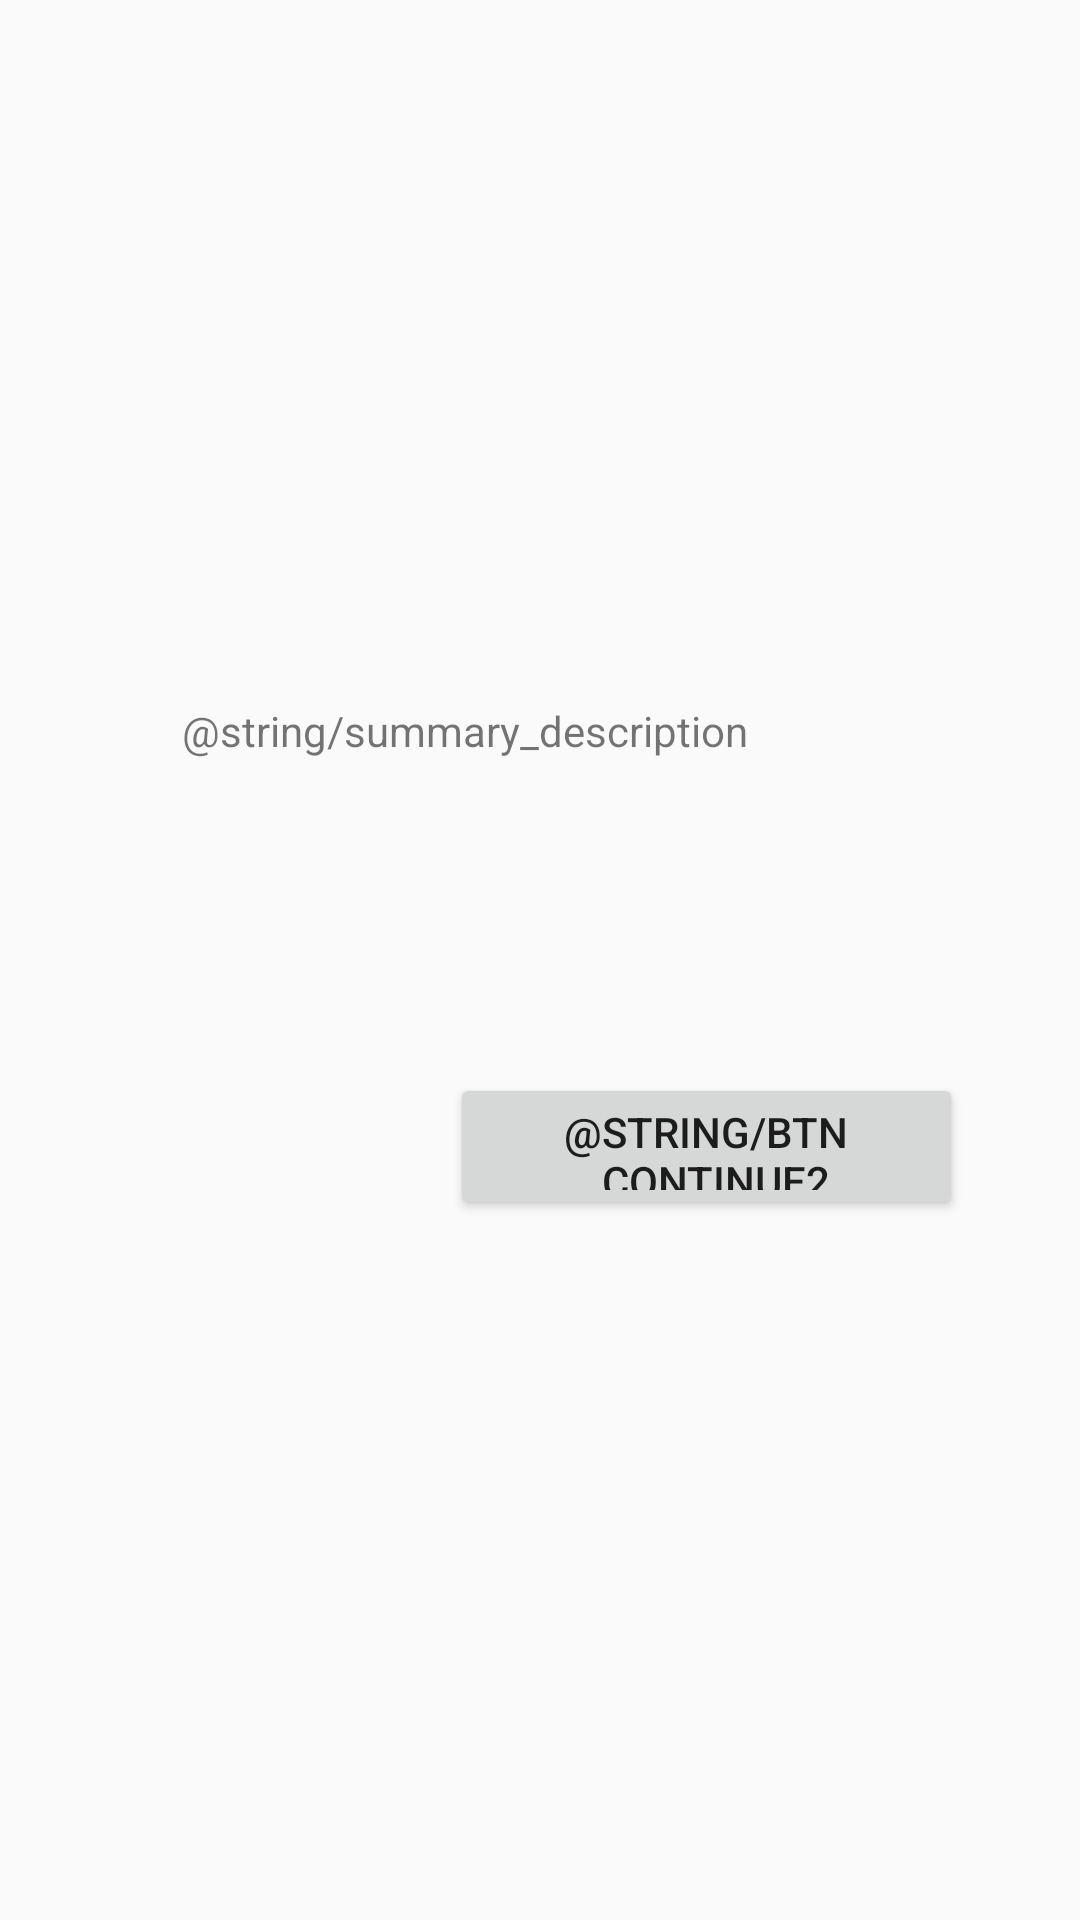

Reconstruct the res/layout file that produces this screen, plus the resources it refers to.
<!-- AndroidManifest.xml: application theme Theme.Neuropsych -->
<!-- res/layout/activity_summary.xml -->
<?xml version="1.0" encoding="utf-8"?>
<androidx.constraintlayout.widget.ConstraintLayout xmlns:android="http://schemas.android.com/apk/res/android"
    xmlns:app="http://schemas.android.com/apk/res-auto"
    xmlns:tools="http://schemas.android.com/tools"
    android:layout_width="match_parent"
    android:layout_height="match_parent"
    tools:context="com.datagrandeur.neuropsych.SummaryActivity">

    <TextView
        android:id="@+id/textView3"
        android:layout_width="wrap_content"
        android:layout_height="wrap_content"
        android:text="@string/summary_description"
        app:layout_constraintBottom_toBottomOf="parent"
        app:layout_constraintEnd_toEndOf="parent"
        app:layout_constraintHorizontal_bias="0.355"
        app:layout_constraintStart_toStartOf="parent"
        app:layout_constraintTop_toTopOf="parent"
        app:layout_constraintVertical_bias="0.377" />

    <Button
        android:id="@+id/button4"
        android:layout_width="171dp"
        android:layout_height="49dp"
        android:text="@string/btn_continue2"
        app:layout_constraintBottom_toBottomOf="parent"
        app:layout_constraintEnd_toEndOf="parent"
        app:layout_constraintHorizontal_bias="0.794"
        app:layout_constraintStart_toStartOf="parent"
        app:layout_constraintTop_toBottomOf="@+id/textView3"
        app:layout_constraintVertical_bias="0.31" />
</androidx.constraintlayout.widget.ConstraintLayout>
<!-- resources referenced by this layout -->
<resources>
  <style name="Theme.Neuropsych" parent="Theme.AppCompat.Light.NoActionBar">
  
          
          <item name="colorPrimary">@color/purple_500</item>
          <item name="colorPrimaryVariant">@color/purple_700</item>
          <item name="colorOnPrimary">@color/white</item>
          
          <item name="colorSecondary">@color/teal_200</item>
          <item name="colorSecondaryVariant">@color/teal_700</item>
          <item name="colorOnSecondary">@color/black</item>
          
          <item name="android:statusBarColor">?attr/colorPrimaryVariant</item>
          
          <item name="android:windowFullscreen">true</item>
      </style>
  <color name="purple_500">#FF6200EE</color>
  <color name="purple_700">#FF3700B3</color>
  <color name="white">#FFFFFFFF</color>
  <color name="teal_200">#FF03DAC5</color>
  <color name="teal_700">#FF018786</color>
  <color name="black">#FF000000</color>
</resources>
